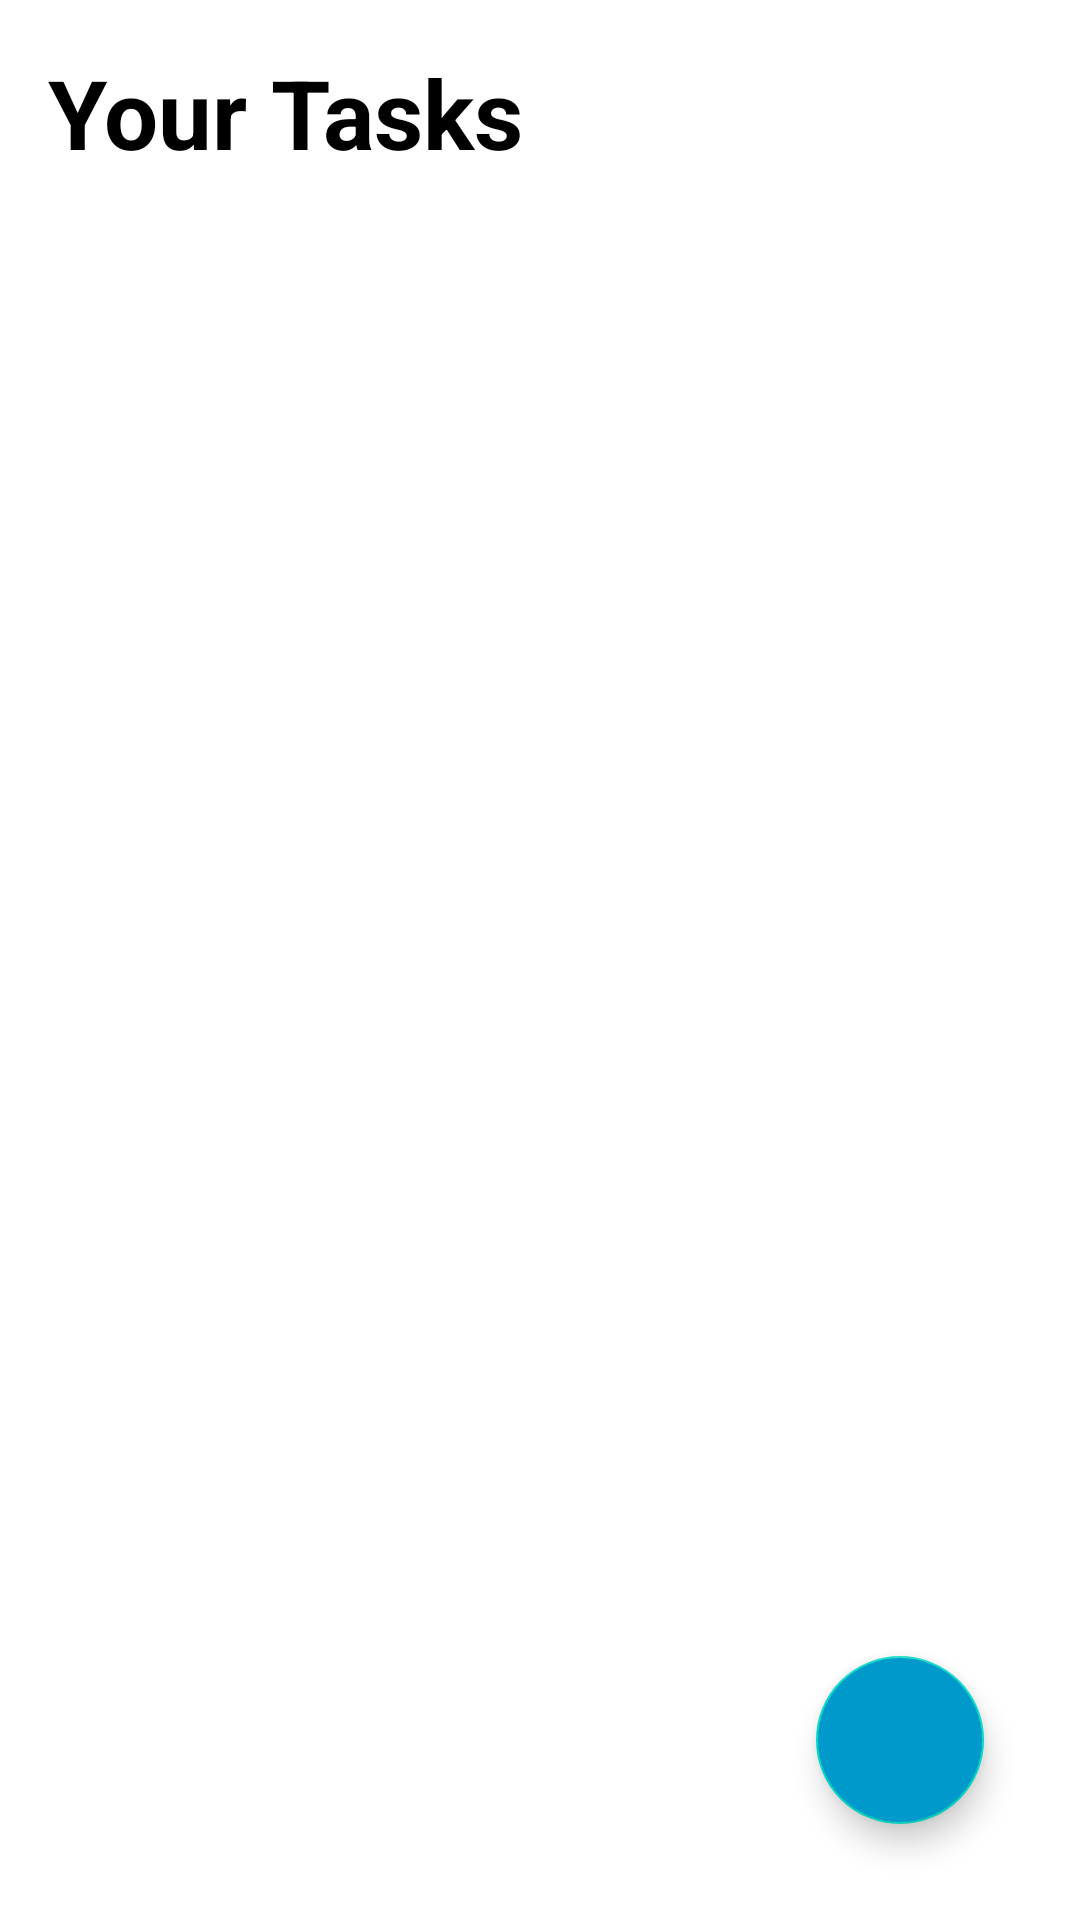

Android layout source for this screen:
<!-- AndroidManifest.xml: application theme Theme.AdiTodoList -->
<!-- res/layout/activity_main.xml -->
<?xml version="1.0" encoding="utf-8"?>
<RelativeLayout
    xmlns:android="http://schemas.android.com/apk/res/android"
    xmlns:app="http://schemas.android.com/apk/res-auto"
    android:layout_width="match_parent"
    android:layout_height="match_parent">

    <TextView
        android:id="@+id/tasksText"
        android:layout_width="wrap_content"
        android:layout_height="wrap_content"
        android:textStyle="bold"
        android:textColor="@android:color/black"
        android:layout_marginStart="16dp"
        android:layout_marginBottom="16dp"
        android:layout_marginTop="16dp"
        android:textSize="32sp"
        android:text="Your Tasks" />

    <androidx.recyclerview.widget.RecyclerView
        android:id="@+id/tasksRecyclerView"
        android:layout_width="match_parent"
        android:layout_height="wrap_content"
        android:layout_below="@id/tasksText"
        android:nestedScrollingEnabled="true"
        app:layoutManager="androidx.recyclerview.widget.LinearLayoutManager" />

    <com.google.android.material.floatingactionbutton.FloatingActionButton
        android:id="@+id/fab"
        android:layout_width="wrap_content"
        android:layout_height="wrap_content"
        android:layout_alignParentEnd="true"
        android:layout_alignParentBottom="true"
        android:layout_marginStart="32dp"
        android:layout_marginTop="32dp"
        android:layout_marginEnd="32dp"
        android:layout_marginBottom="32dp"
        android:backgroundTint="@android:color/holo_blue_dark"
        android:src="@drawable/ic_baseline_add_24" />

</RelativeLayout>
<!-- resources referenced by this layout -->
<resources>
  <style name="Theme.AdiTodoList" parent="Theme.MaterialComponents.DayNight.DarkActionBar">
          
          <item name="colorPrimary">@android:color/holo_blue_dark</item>
          <item name="colorPrimaryVariant">@android:color/holo_blue_dark</item>
          <item name="colorOnPrimary">@color/white</item>
          
          <item name="colorSecondary">@color/teal_200</item>
          <item name="colorSecondaryVariant">@color/teal_700</item>
          <item name="colorOnSecondary">@color/black</item>
          
          <item name="android:statusBarColor" tools:targetApi="l">?attr/colorPrimaryVariant</item>
          
      </style>
  <!-- not gathered from this repository: default colours our renderer supplied (Android Studio template values) -->
  <color name="teal_200">#FF03DAC5</color>
  <color name="teal_700">#FF018786</color>
  <color name="black">#FF000000</color>
  <color name="white">#FFFFFFFF</color>
</resources>
